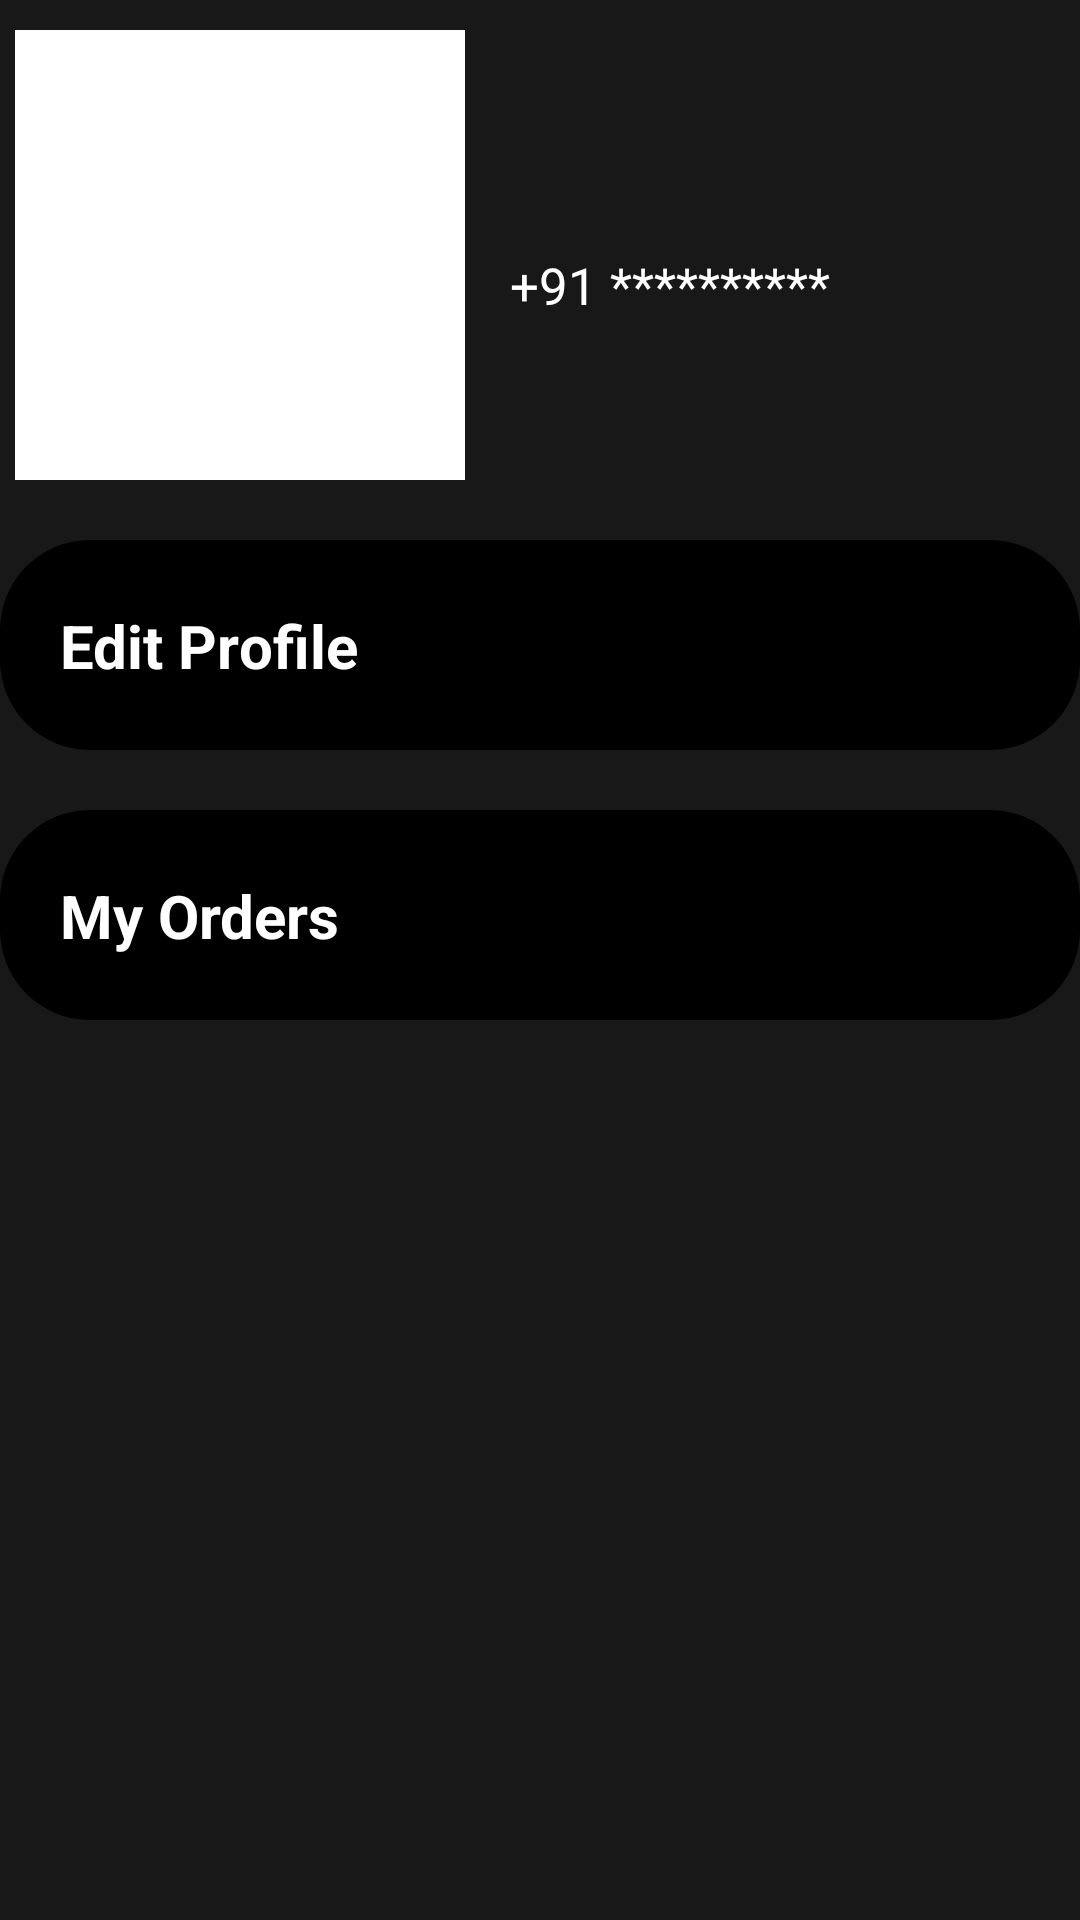

This screen was rendered from an Android layout file. Write that file and the resources it references.
<!-- AndroidManifest.xml: application theme Theme.VEGTAR -->
<!-- res/layout/activity_profile.xml -->
<?xml version="1.0" encoding="utf-8"?>
<androidx.constraintlayout.widget.ConstraintLayout xmlns:android="http://schemas.android.com/apk/res/android"
    xmlns:app="http://schemas.android.com/apk/res-auto"
    xmlns:tools="http://schemas.android.com/tools"
    android:layout_width="match_parent"
    android:layout_height="match_parent"
    tools:context=".ProfileActivity">

    <ImageView
        android:layout_width="match_parent"
        android:layout_height="match_parent"
        android:src="#E6000000"/>

    <ImageView
        android:layout_marginTop="10dp"
        android:layout_width="150dp"
        android:layout_height="150dp"
        android:id="@+id/userImage"
        android:layout_marginLeft="5dp"
        app:layout_constraintLeft_toLeftOf="parent"
        app:layout_constraintTop_toTopOf="parent"
        android:src="@color/white"/>

    <TextView
        android:layout_width="wrap_content"
        android:layout_height="wrap_content"
        app:layout_constraintLeft_toRightOf="@id/userImage"
        app:layout_constraintTop_toTopOf="@id/userImage"
        app:layout_constraintBottom_toBottomOf="@id/userImage"
        android:layout_marginBottom="50dp"
        android:layout_marginLeft="15dp"
        android:text=""
        android:maxWidth="180dp"
        android:textColor="@color/white"
        android:textSize="20dp"
        android:textStyle="bold"
        android:id="@+id/userName"/>
    <TextView
        android:layout_width="wrap_content"
        android:layout_height="wrap_content"
        android:id="@+id/userNumber"
        app:layout_constraintTop_toBottomOf="@id/userName"
        app:layout_constraintLeft_toLeftOf="@id/userName"
        android:text="+91 **********"
        android:textColor="@color/white"
        android:layout_marginTop="10dp"
        android:textSize="17dp"/>

    <ImageView
        android:layout_width="match_parent"
        android:layout_height="70dp"
        android:background="@drawable/shoprounded"
        app:layout_constraintTop_toBottomOf="@id/userImage"
        android:layout_marginTop="20dp"
        android:id="@+id/nameBack"/>

    <TextView
        android:layout_width="wrap_content"
        android:layout_height="wrap_content"
        app:layout_constraintTop_toTopOf="@id/nameBack"
        app:layout_constraintBottom_toBottomOf="@id/nameBack"
        android:textSize="20dp"
        android:text="Edit Profile"
        android:layout_marginLeft="20dp"
        android:textColor="@color/white"
        android:textStyle="bold"
        app:layout_constraintLeft_toLeftOf="parent"
        />
    <ImageView
        android:layout_width="match_parent"
        android:layout_height="70dp"
        android:background="@drawable/shoprounded"
        app:layout_constraintTop_toBottomOf="@id/nameBack"
        android:layout_marginTop="20dp"
        android:id="@+id/orderBack"/>

    <TextView
        android:layout_width="wrap_content"
        android:layout_height="wrap_content"
        app:layout_constraintTop_toTopOf="@id/orderBack"
        app:layout_constraintBottom_toBottomOf="@id/orderBack"
        android:textSize="20dp"
        android:text="My Orders"
        android:layout_marginLeft="20dp"
        android:textColor="@color/white"
        android:textStyle="bold"
        app:layout_constraintLeft_toLeftOf="parent"
        />

</androidx.constraintlayout.widget.ConstraintLayout>
<!-- resources referenced by this layout -->
<resources>
  <color name="white">#FFFFFFFF</color>
  <!-- drawable shoprounded (drawable) -->
  <?xml version="1.0" encoding="utf-8"?>
  <shape xmlns:android="http://schemas.android.com/apk/res/android"
      android:shape="rectangle" >
      <solid
          android:color="@color/black"/>
      <corners
          android:topRightRadius="30dp"
          android:topLeftRadius="30dp"
          android:bottomLeftRadius="30dp"
          android:bottomRightRadius="30dp"/>
  </shape>
  <style name="Theme.VEGTAR" parent="Theme.AppCompat.Light.NoActionBar">
          
          <item name="colorPrimary">@color/black</item>
          <item name="colorPrimaryVariant">@color/purple_700</item>
          <item name="colorOnPrimary">@color/white</item>
          
          <item name="colorSecondary">@color/teal_200</item>
          <item name="colorSecondaryVariant">@color/teal_700</item>
          <item name="colorOnSecondary">@color/black</item>
          
          <item name="android:statusBarColor" tools:targetApi="l">?attr/colorPrimaryVariant</item>
          
      </style>
  <color name="black">#FF000000</color>
  <color name="purple_700">#FF3700B3</color>
  <color name="teal_200">#FF03DAC5</color>
  <color name="teal_700">#FF018786</color>
</resources>
